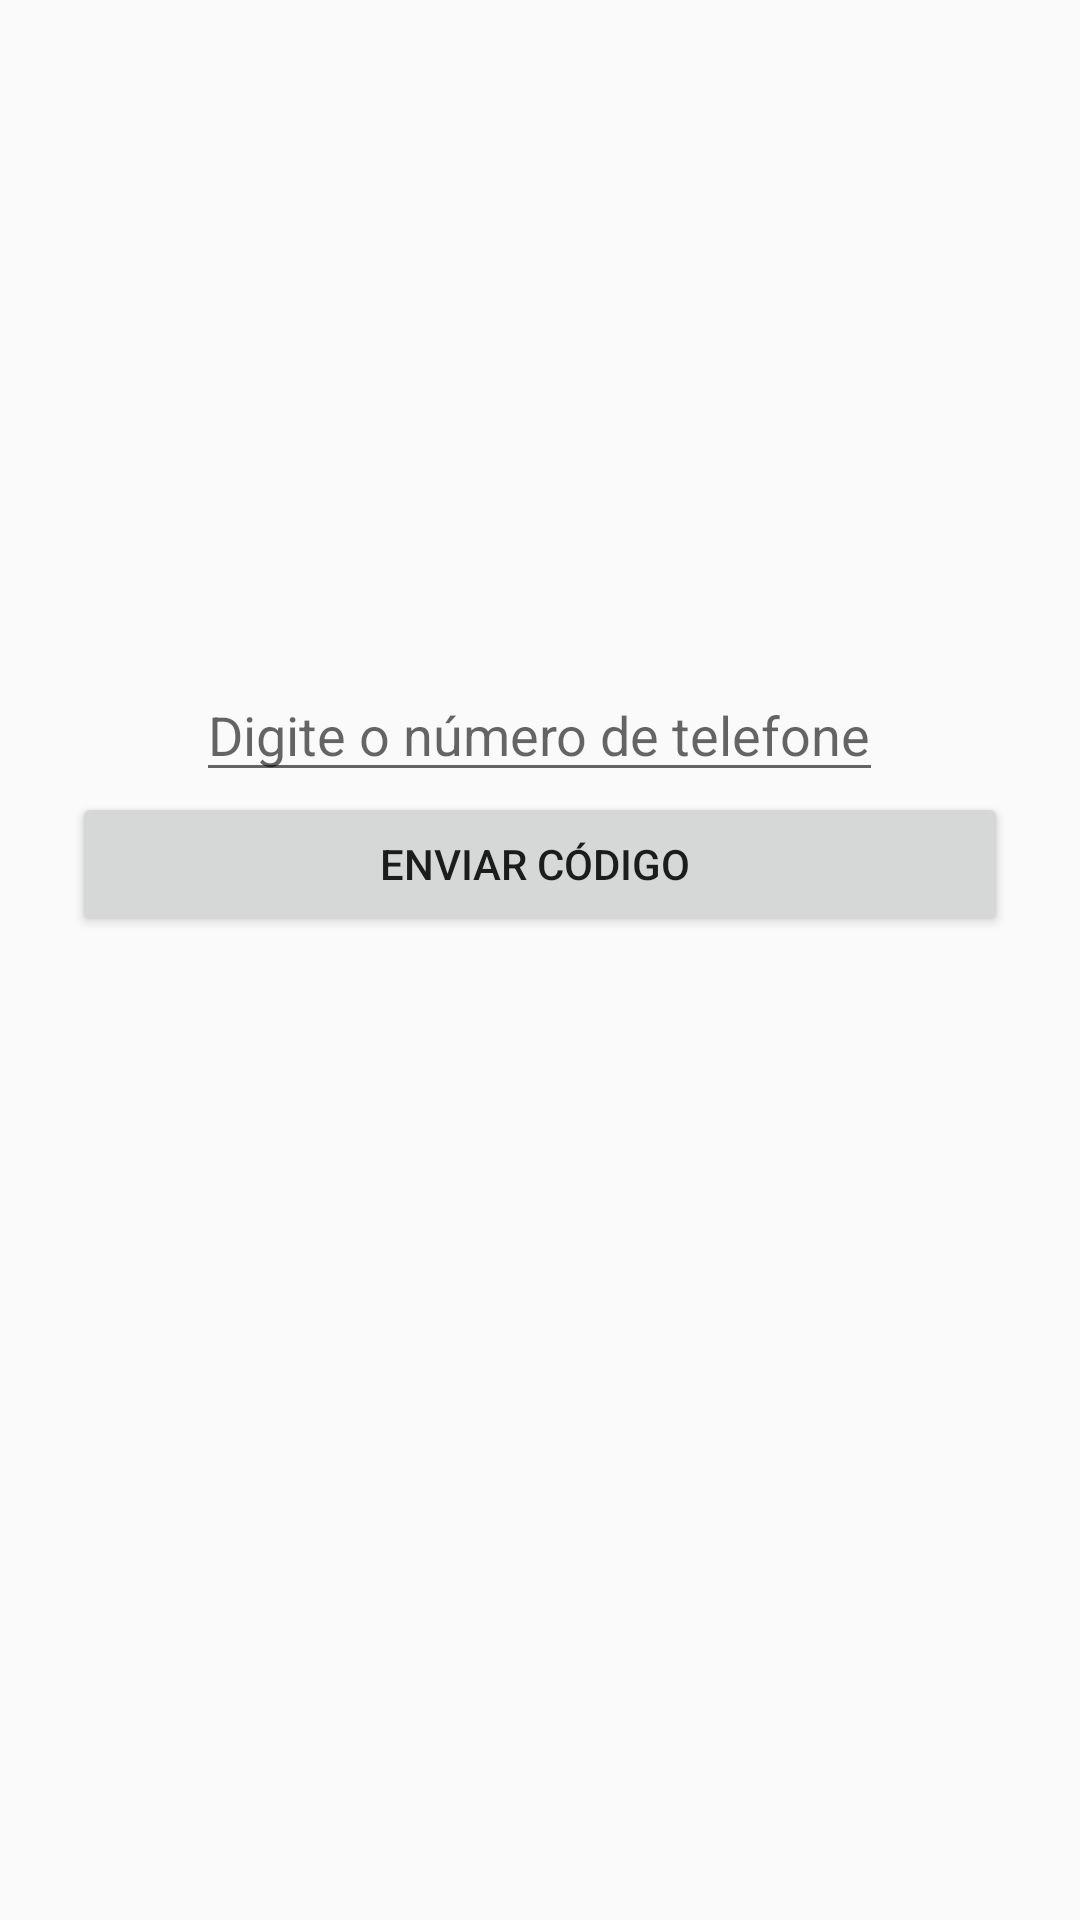

This screen was rendered from an Android layout file. Write that file and the resources it references.
<!-- AndroidManifest.xml: application theme Theme.AppCompat.DayNight.DarkActionBar -->
<!-- res/layout/activity_login.xml -->
<?xml version="1.0" encoding="utf-8"?>
<LinearLayout xmlns:android="http://schemas.android.com/apk/res/android"
    android:layout_width="match_parent"
    android:layout_height="match_parent"
    android:gravity="center"
    android:orientation="vertical"
    android:padding="24dp">

    <EditText
        android:id="@+id/et_phone_number"
        android:layout_width="wrap_content"
        android:layout_height="wrap_content"
        android:hint="Digite o número de telefone"
        android:inputType="phone" />

    <Button
        android:id="@+id/btn_send_code"
        android:layout_width="match_parent"
        android:layout_height="wrap_content"
        android:layout_marginBottom="16dp"
        android:text="enviar código " />

    <EditText
        android:id="@+id/et_verification_code"
        android:layout_width="wrap_content"
        android:layout_height="wrap_content"
        android:hint="Digite o código de verificação"
        android:inputType="number"
        android:visibility="invisible"
        />

    <Button
        android:id="@+id/btn_verify_code_number"
        android:layout_width="match_parent"
        android:layout_height="wrap_content"
        android:text="Verificar Código"
        android:visibility="invisible"
        />
</LinearLayout>
<!-- resources referenced by this layout -->
<resources>

</resources>
